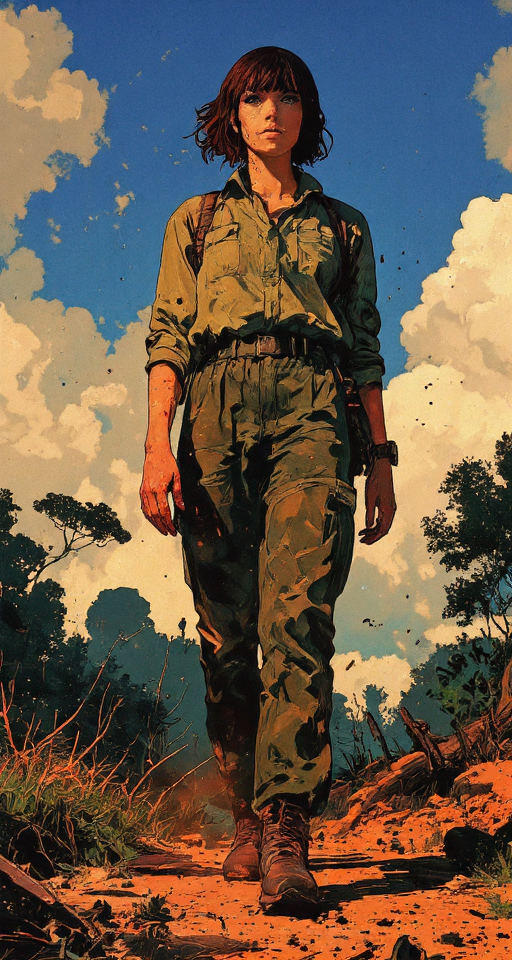
Generation parameters embedded in this image by ComfyUI (PNG 'prompt' text chunk: the API-format workflow graph, JSON):
{"6":{"inputs":{"text":"8K, masterpiece, ultra high-definition macro photography, ultra-detailed, Nikon D850, 105mm f/2.8 macro lens, soft diffused natural light, digital painting with photographic realism, hyperrealistic depiction of:\n\na 28-year-old white Brazilian female agricultural technician, 1.58m height, short brown hair, athletic body, always tanned, wearing practical farm clothes, holding agricultural tools or plants, greenhouse or farm background, natural bright lighting, realistic style, practical and efficient expression, no-nonsense demeanor\n\nover a  wooden planks path, dust clouds, positioned in a rugged tropical forest scene with cracked ochre earth, scattered tufts of green grass, vegetation, thorny acacia shrubs and sparse arboreal vegetation, warm ambient light casting soft shadows, dust particles subtly suspended in air, harmonious blend of realism and painterly composition, mood is wild, raw, and powerfully visceral. day time, blue sky, white clouds\n","clip":["75",1]},"class_type":"CLIPTextEncode","_meta":{"title":"CLIP Text Encode (Positive Prompt)"}},"10":{"inputs":{"vae_name":"ae.safetensors"},"class_type":"VAELoader","_meta":{"title":"Load VAE"}},"16":{"inputs":{"sampler_name":"deis"},"class_type":"KSamplerSelect","_meta":{"title":"KSamplerSelect"}},"17":{"inputs":{"scheduler":"beta","steps":35,"denoise":1.0,"model":["30",0]},"class_type":"BasicScheduler","_meta":{"title":"BasicScheduler"}},"22":{"inputs":{"model":["30",0],"conditioning":["26",0]},"class_type":"BasicGuider","_meta":{"title":"BasicGuider"}},"25":{"inputs":{"noise_seed":352631092372983},"class_type":"RandomNoise","_meta":{"title":"RandomNoise"}},"26":{"inputs":{"guidance":3.0,"conditioning":["6",0]},"class_type":"FluxGuidance","_meta":{"title":"FluxGuidance"}},"27":{"inputs":{"width":512,"height":960,"batch_size":3},"class_type":"EmptySD3LatentImage","_meta":{"title":"EmptySD3LatentImage"}},"30":{"inputs":{"max_shift":1.15,"base_shift":0.5,"width":512,"height":960,"model":["75",0]},"class_type":"ModelSamplingFlux","_meta":{"title":"ModelSamplingFlux"}},"42":{"inputs":{"text":"","clip":["75",1]},"class_type":"CLIPTextEncode","_meta":{"title":"CLIP Text Encode (Negative Prompt)"}},"65":{"inputs":{"samples":["73",1],"vae":["10",0]},"class_type":"VAEDecode","_meta":{"title":"VAE Decode"}},"73":{"inputs":{"noise":["25",0],"guider":["22",0],"sampler":["16",0],"sigmas":["17",0],"latent_image":["27",0]},"class_type":"SamplerCustomAdvanced","_meta":{"title":"SamplerCustomAdvanced"}},"75":{"inputs":{"lora_name":"FLUX\\STYLES\\Luminous_Shadowscape-000016.safetensors","strength_model":0.6000000000000001,"strength_clip":0.9,"model":["81",0],"clip":["81",1]},"class_type":"LoraLoader","_meta":{"title":"Load LoRA"}},"81":{"inputs":{"lora_name":"FLUX\\STYLES\\RM_Artistify_v1.0M.safetensors","strength_model":0.8500000000000002,"strength_clip":0.92,"model":["441",0],"clip":["441",1]},"class_type":"LoraLoader","_meta":{"title":"Load LoRA"}},"434":{"inputs":{"sub_directory":["435",0],"filename_text_1":["436",0],"filename_text_2":"","filename_text_3":"","filename_separator":"_","timestamp":"true","counter_type":"filename","filename_text_1_pos":0,"filename_text_2_pos":2,"filename_text_3_pos":4,"timestamp_pos":1,"timestamp_type":"save_time","counter_pos":3,"extra_metadata":"Extra Metadata","images":["65",0]},"class_type":"Save Images Mikey","_meta":{"title":"Save Images Mikey (Mikey)"}},"435":{"inputs":{"string":"RPG"},"class_type":"Simple String","_meta":{"title":"FileName"}},"436":{"inputs":{"string":"RPG"},"class_type":"Simple String","_meta":{"title":"FileName"}},"437":{"inputs":{"unet_name":"flux1-dev-Q3_K_S.gguf"},"class_type":"UnetLoaderGGUF","_meta":{"title":"Unet Loader (GGUF)"}},"439":{"inputs":{"clip_name1":"t5-v1_1-xxl-encoder-Q3_K_S.gguf","clip_name2":"clip_l.safetensors","type":"flux"},"class_type":"DualCLIPLoaderGGUF","_meta":{"title":"DualCLIPLoader (GGUF)"}},"440":{"inputs":{"lora_name":"FLUX\\ANIME\\RetroAnimeFluxV1.safetensors","strength_model":0.45000000000000007,"strength_clip":0.92,"model":["437",0],"clip":["439",0]},"class_type":"LoraLoader","_meta":{"title":"Load LoRA"}},"441":{"inputs":{"lora_name":"FLUX\\ANIME\\ck-shadow-circuit-000021.safetensors","strength_model":0.6000000000000001,"strength_clip":0.92,"model":["440",0],"clip":["440",1]},"class_type":"LoraLoader","_meta":{"title":"Load LoRA"}}}